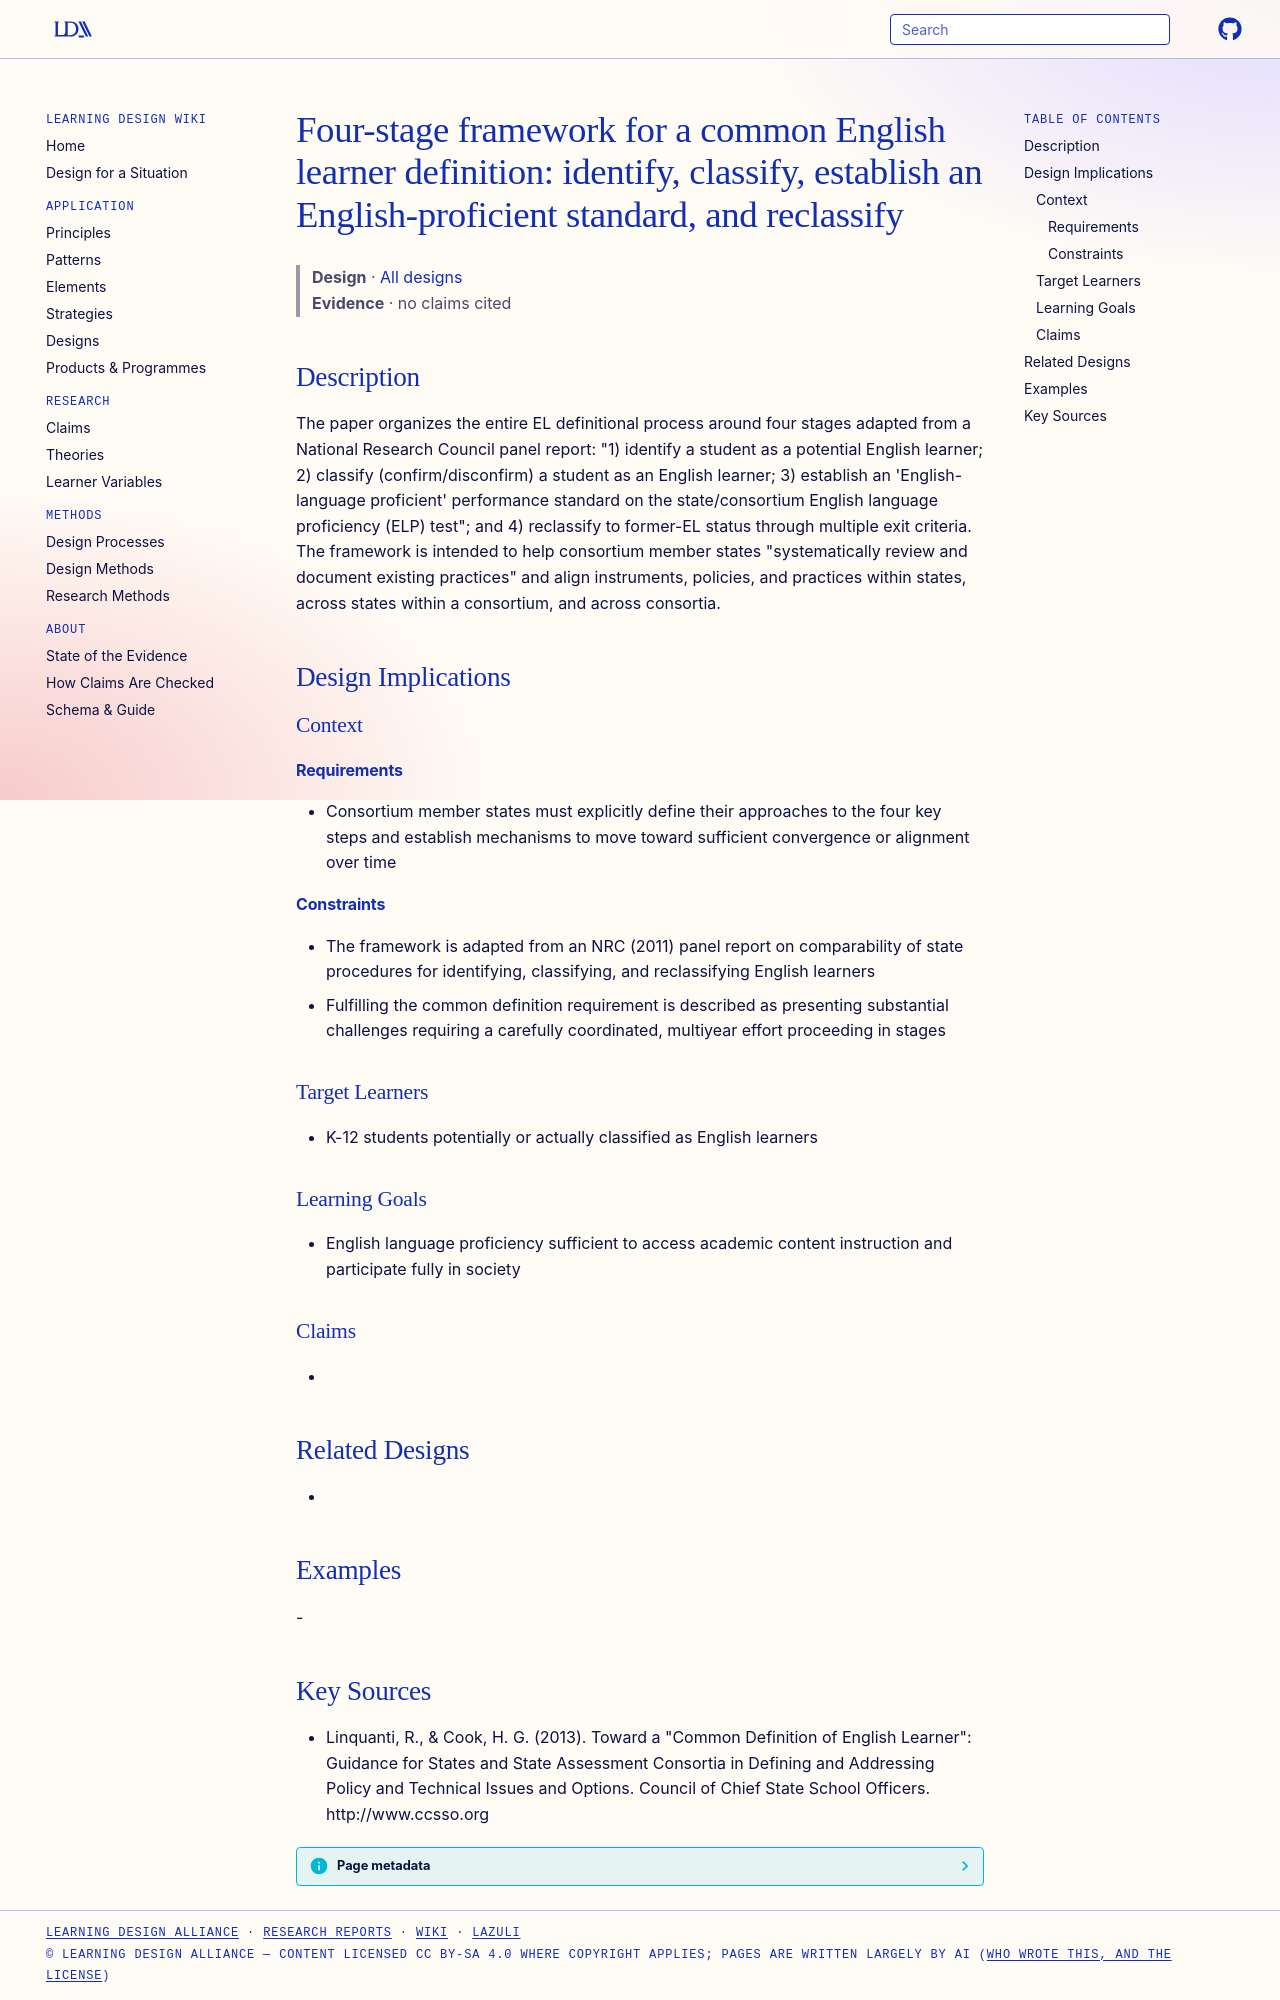

repository: Learning-Design-Alliance/learning-wiki · page: designs/four-stage-common-el-definition-framework/index.html · generator: mkdocs

---
type: design
id: four-stage-common-el-definition-framework
title: "Four-stage framework for a common English learner definition: identify, classify, establish an English-proficient standard, and reclassify"
description: "The paper organizes the entire EL definitional process around four stages adapted from a National Research Council panel report: \"1) identify a student as a potential English learner; 2) classify (confirm/disconfirm)..."
status: review
generated:
  by: "process:settle-candidates"
  at: 2026-10-09
sources:
  - id: linquanti-2013
    resource: "http://www.ccsso.org"
    title: "Linquanti, R., & Cook, H. G. (2013). Toward a \"Common Definition of English Learner\": Guidance for States and State Assessment Consortia in Defining and Addressing Policy and Technical Issues and Options. Council of Chief State School Officers. http://www.ccsso.org"
    author: "Linquanti, R., & Cook, H. G"
---

# Four-stage framework for a common English learner definition: identify, classify, establish an English-proficient standard, and reclassify

> **Design** · [All designs](index.md)
> **Evidence** · no claims cited

## Description
The paper organizes the entire EL definitional process around four stages adapted from a National Research Council panel report: "1) identify a student as a potential English learner; 2) classify (confirm/disconfirm) a student as an English learner; 3) establish an 'English-language proficient' performance standard on the state/consortium English language proficiency (ELP) test"; and 4) reclassify to former-EL status through multiple exit criteria. The framework is intended to help consortium member states "systematically review and document existing practices" and align instruments, policies, and practices within states, across states within a consortium, and across consortia.

## Design Implications

### Context
#### Requirements
- Consortium member states must explicitly define their approaches to the four key steps and establish mechanisms to move toward sufficient convergence or alignment over time
#### Constraints
- The framework is adapted from an NRC (2011) panel report on comparability of state procedures for identifying, classifying, and reclassifying English learners
- Fulfilling the common definition requirement is described as presenting substantial challenges requiring a carefully coordinated, multiyear effort proceeding in stages

### Target Learners
- K-12 students potentially or actually classified as English learners

### Learning Goals
- English language proficiency sufficient to access academic content instruction and participate fully in society

### Claims
- 

## Related Designs
- 

## Examples
-

## Key Sources
- Linquanti, R., & Cook, H. G. (2013). Toward a "Common Definition of English Learner": Guidance for States and State Assessment Consortia in Defining and Addressing Policy and Technical Issues and Options. Council of Chief State School Officers. http://www.ccsso.org
